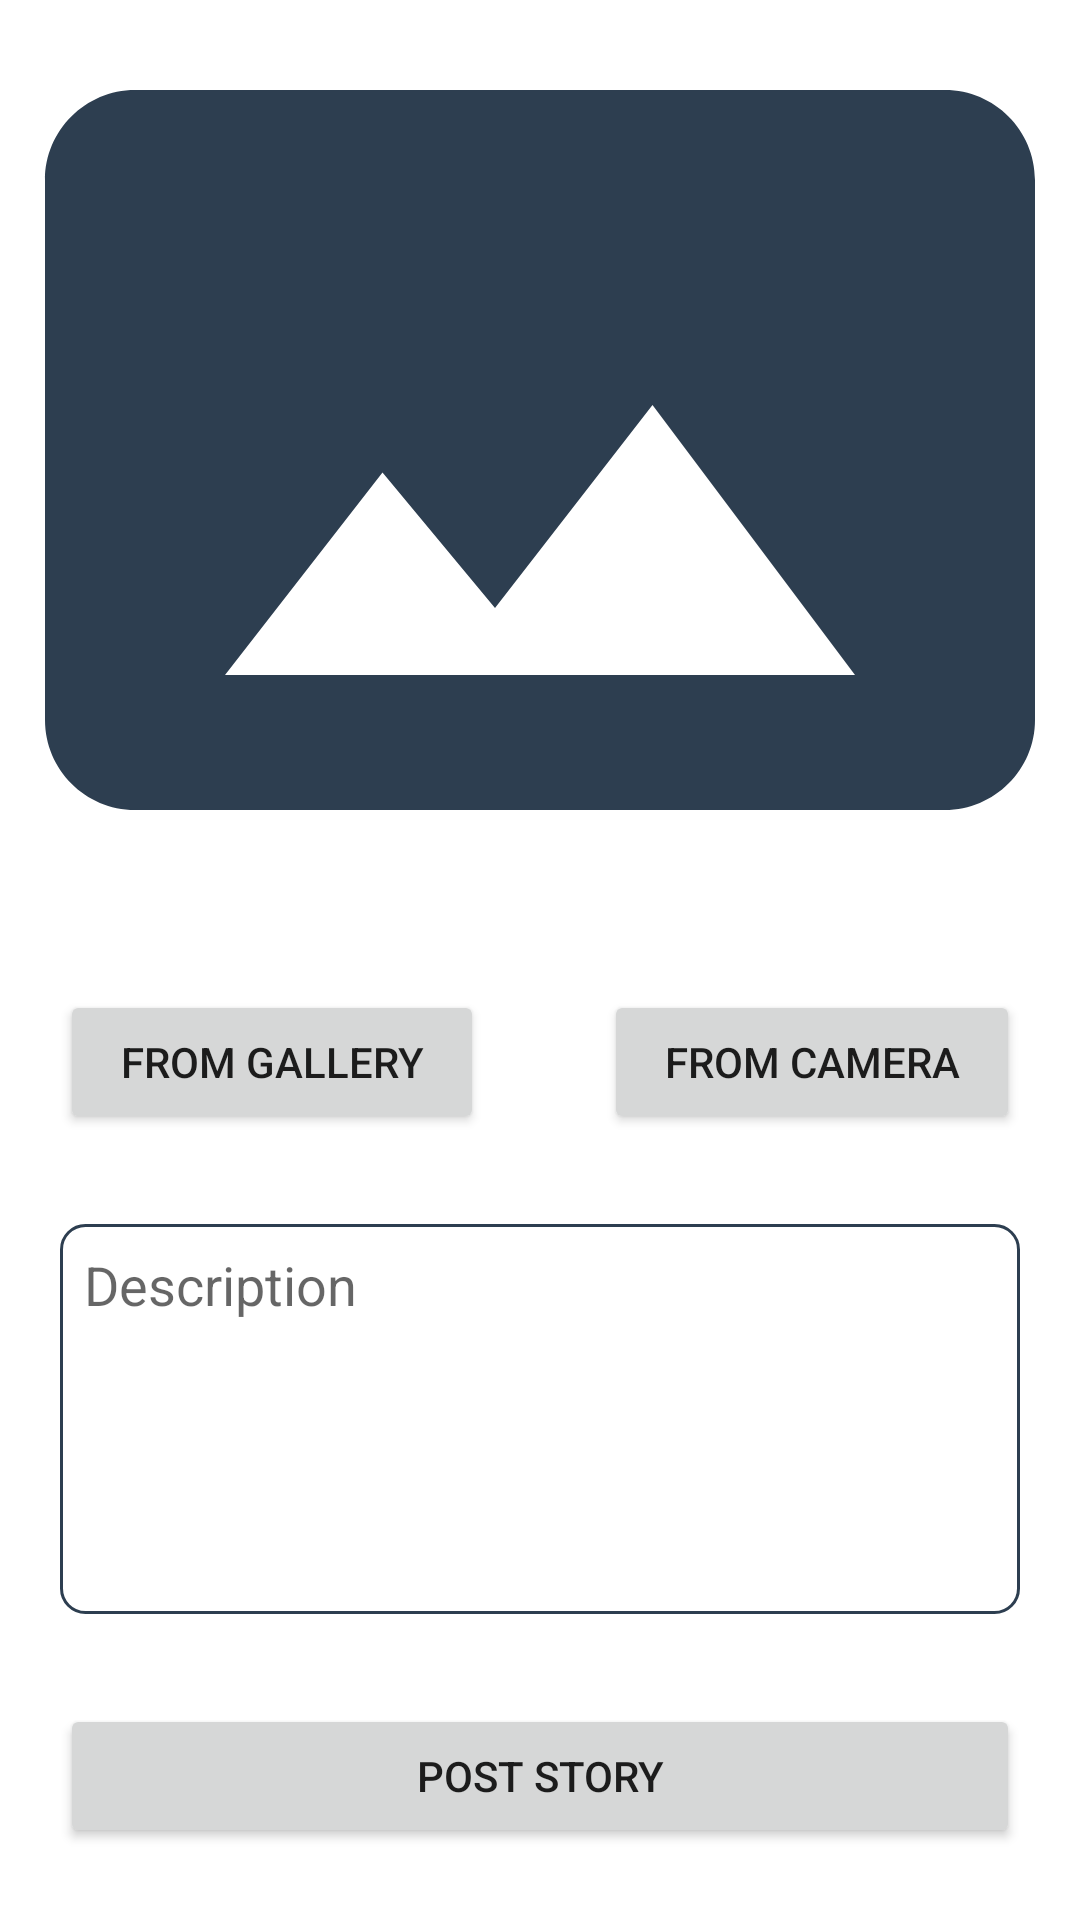

Here is an Android app screen rendered from its layout file. Give the layout XML and the strings, colors and styles it references.
<!-- AndroidManifest.xml: application theme Theme.DicodingIntermediateSubmission1 -->
<!-- res/layout/activity_add_story.xml -->
<?xml version="1.0" encoding="utf-8"?>
<androidx.constraintlayout.widget.ConstraintLayout xmlns:android="http://schemas.android.com/apk/res/android"
    xmlns:app="http://schemas.android.com/apk/res-auto"
    xmlns:tools="http://schemas.android.com/tools"
    android:layout_width="match_parent"
    android:layout_height="match_parent"
    tools:context=".presentation.addstory.AddStoryActivity">

    <ScrollView
        android:layout_width="match_parent"
        android:layout_height="match_parent">

    <androidx.constraintlayout.widget.ConstraintLayout
        android:layout_width="match_parent"
        android:layout_height="wrap_content">

        <ImageView
            android:src="@drawable/ic_image_blue_24"
            android:layout_width="match_parent"
            android:layout_height="300dp"
            android:id="@+id/iv_story_image"
            android:scaleType="centerCrop"
            app:layout_constraintTop_toTopOf="parent"
            android:contentDescription="@string/description_story_image" />

        <LinearLayout
            android:layout_width="match_parent"
            android:layout_height="wrap_content"
            android:layout_marginTop="30dp"
            android:id="@+id/ll_image_picker"
            android:orientation="horizontal"
            app:layout_constraintTop_toBottomOf="@id/iv_story_image">

            <Button
                android:layout_width="wrap_content"
                android:layout_weight="1"
                android:layout_height="wrap_content"
                android:layout_marginHorizontal="20dp"
                android:text="@string/text_from_gallery"
                android:id="@+id/btn_from_gallery"/>
            <Button
                android:layout_width="wrap_content"
                android:layout_height="wrap_content"
                android:text="@string/text_from_camera"
                android:layout_weight="1"
                android:layout_marginHorizontal="20dp"
                android:id="@+id/btn_from_camera"/>
        </LinearLayout>

        <EditText
            android:layout_width="match_parent"
            android:layout_height="130dp"
            android:id="@+id/et_description"
            android:background="@drawable/description_border"
            android:layout_marginHorizontal="20dp"
            tools:text="@tools:sample/lorem/random"
            android:layout_marginTop="30dp"
            android:hint="@string/text_description"
            android:gravity="top"
            android:inputType="text"
            android:padding="8dp"
            android:maxLines="5"
            app:layout_constraintTop_toBottomOf="@id/ll_image_picker"
            android:importantForAutofill="no" />

        <Button
            android:layout_width="match_parent"
            android:layout_height="wrap_content"
            android:text="@string/text_post_story"
            app:layout_constraintTop_toBottomOf="@id/et_description"
            android:layout_marginHorizontal="20dp"
            android:layout_marginTop="30dp"
            android:id="@+id/btn_post_story"/>
    </androidx.constraintlayout.widget.ConstraintLayout>

    </ScrollView>

    <ProgressBar
        android:visibility="gone"
        android:layout_width="wrap_content"
        android:layout_height="wrap_content"
        android:indeterminateTint="@color/blue_dicoding"
        app:layout_constraintTop_toTopOf="parent"
        app:layout_constraintBottom_toBottomOf="parent"
        app:layout_constraintStart_toStartOf="parent"
        app:layout_constraintEnd_toEndOf="parent"
        android:id="@+id/pb_loading_post"/>

</androidx.constraintlayout.widget.ConstraintLayout>
<!-- resources referenced by this layout -->
<resources>
  <color name="blue_dicoding">#2d3e50</color>
  <!-- drawable description_border (drawable) -->
  <?xml version="1.0" encoding="utf-8"?>
  <shape android:shape="rectangle" xmlns:android="http://schemas.android.com/apk/res/android">
      <corners android:radius="8dp"/>
      <stroke android:color="@color/blue_dicoding" android:width="1dp"/>
  </shape>
  <!-- drawable ic_image_blue_24 (drawable) -->
  <vector android:height="24dp" android:tint="#2D3E50"
      android:viewportHeight="24" android:viewportWidth="24"
      android:width="24dp" xmlns:android="http://schemas.android.com/apk/res/android">
      <path android:fillColor="@android:color/white" android:pathData="M23,18V6c0,-1.1 -0.9,-2 -2,-2H3c-1.1,0 -2,0.9 -2,2v12c0,1.1 0.9,2 2,2h18c1.1,0 2,-0.9 2,-2zM8.5,12.5l2.5,3.01L14.5,11l4.5,6H5l3.5,-4.5z"/>
  </vector>
  <string name="description_story_image">Story Image</string>
  <string name="text_description">Description</string>
  <string name="text_from_camera">From Camera</string>
  <string name="text_from_gallery">From Gallery</string>
  <string name="text_post_story">Post Story</string>
  <style name="Theme.DicodingIntermediateSubmission1" parent="Theme.MaterialComponents.DayNight.DarkActionBar">
          
          <item name="colorPrimary">@color/blue_dicoding</item>
          <item name="colorPrimaryVariant">@color/blue_dicoding</item>
          <item name="colorOnPrimary">@color/white</item>
          
          <item name="colorSecondary">@color/teal_200</item>
          <item name="colorSecondaryVariant">@color/teal_700</item>
          <item name="colorOnSecondary">@color/black</item>
          
          <item name="android:statusBarColor" tools:targetApi="l">?attr/colorPrimaryVariant</item>
          
      </style>
  <color name="white">#FFFFFFFF</color>
  <color name="teal_200">#FF03DAC5</color>
  <color name="teal_700">#FF018786</color>
  <color name="black">#FF000000</color>
</resources>
